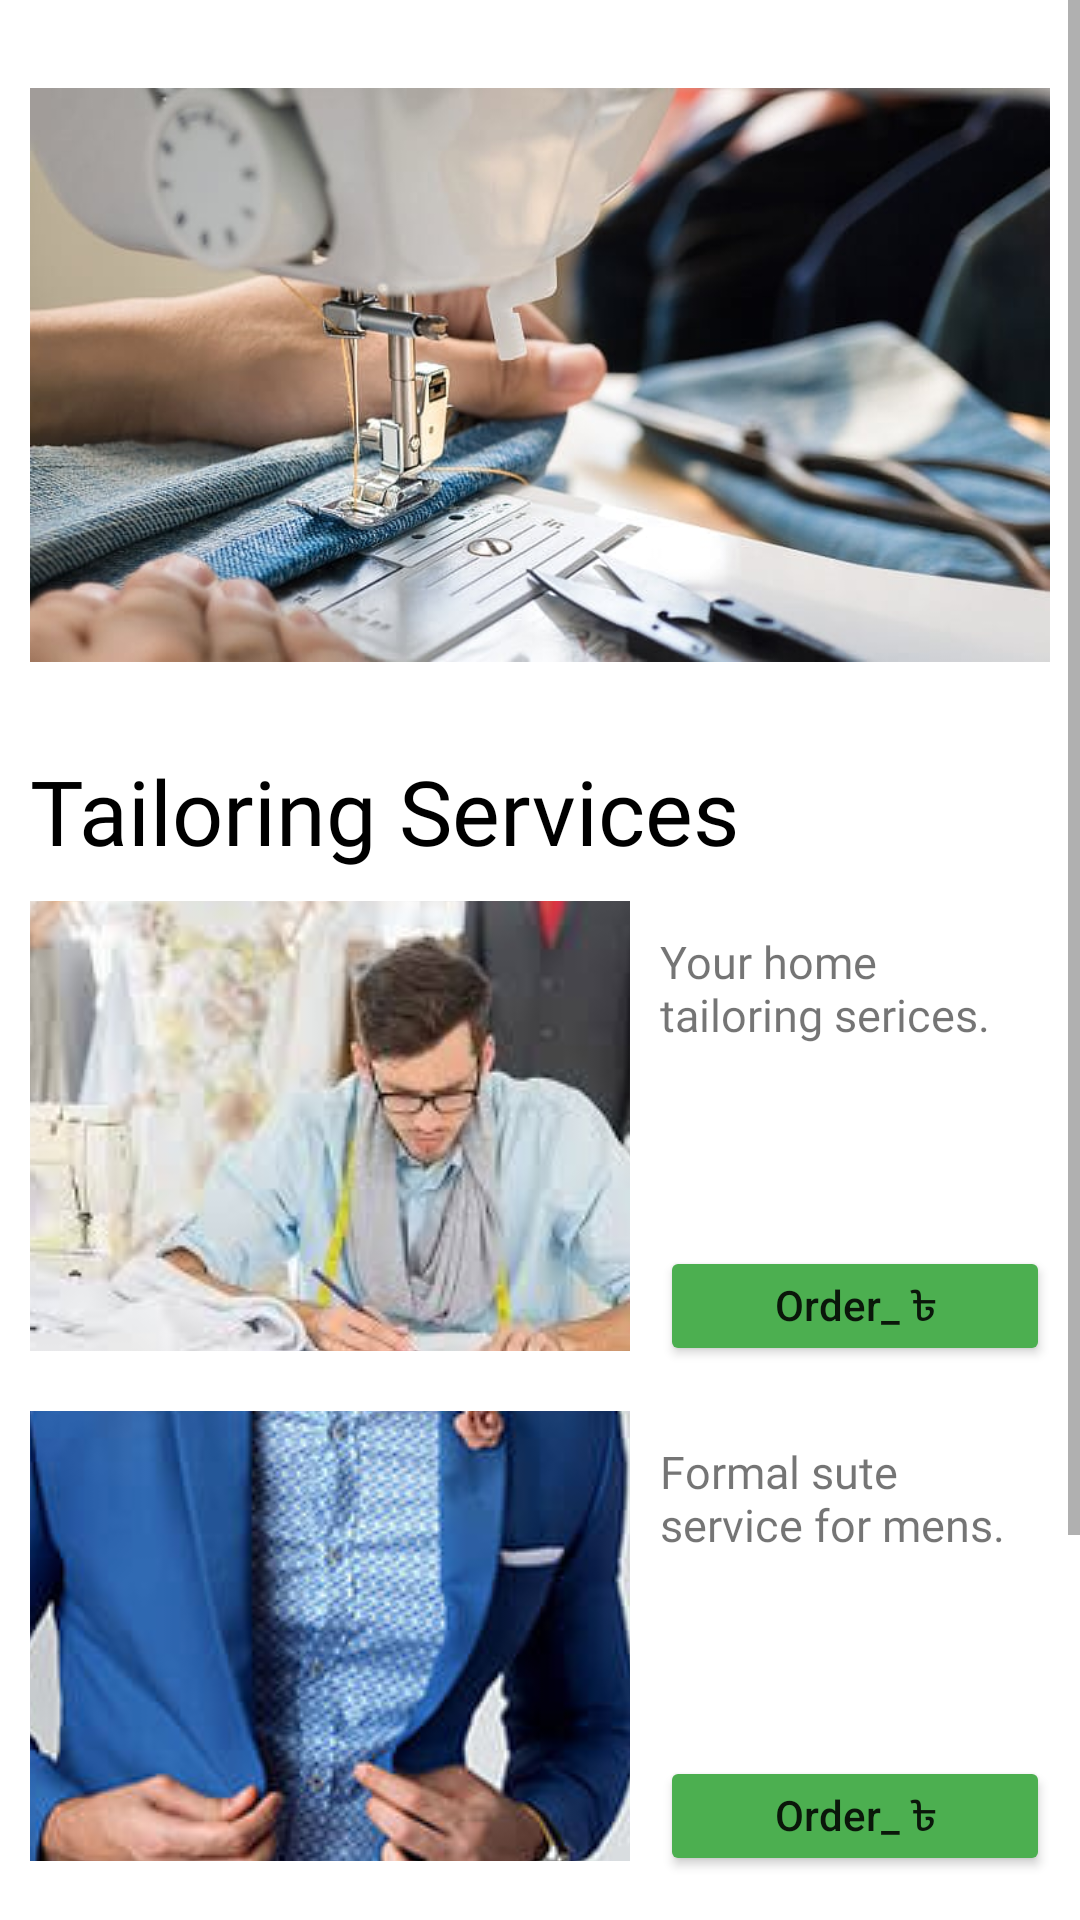

Android layout source for this screen:
<!-- AndroidManifest.xml: application theme Theme.Backbenchers -->
<!-- res/layout/activity_tailor.xml -->
<?xml version="1.0" encoding="utf-8"?>

<ScrollView
    xmlns:android="http://schemas.android.com/apk/res/android"
    xmlns:app="http://schemas.android.com/apk/res-auto"
    xmlns:tools="http://schemas.android.com/tools"
    android:layout_width="match_parent"
    android:layout_height="match_parent"
    tools:context=".Tailor"
    android:orientation="vertical">


    <LinearLayout
        android:layout_width="match_parent"
        android:layout_height="match_parent"
        android:orientation="vertical"
        >



        <ImageView
            android:layout_width="match_parent"
            android:layout_height="250dp"
            android:padding="10dp"
            android:src="@drawable/tailor1" />




        <TextView
            android:layout_width="match_parent"
            android:layout_height="wrap_content"
            android:text="Tailoring Services"
            android:textColor="@color/black"
            android:fontFamily="@font/aclonica"
            android:layout_marginLeft="10dp"
            android:textSize="30sp"
            />
        <LinearLayout
            android:layout_width="match_parent"
            android:layout_height="wrap_content"
            android:orientation="horizontal"
            >

            <ImageButton
                android:layout_width="200dp"
                android:layout_height="150dp"
                android:layout_margin="10dp"
                android:src="@drawable/tailor2"

                />

            <LinearLayout
                android:layout_width="wrap_content"
                android:layout_height="wrap_content"
                android:orientation="vertical"
                android:paddingRight="10dp"

                >
                <TextView
                    android:layout_width="wrap_content"
                    android:layout_height="105dp"
                    android:textSize="15sp"
                    android:text="Your home tailoring serices."

                    android:gravity="start"
                    android:fontFamily="@font/aclonica"
                    android:layout_marginTop="20dp"
                    />

                <Button
                    android:layout_width="match_parent"
                    android:layout_height="40dp"
                    android:textSize="14sp"
                    android:textAllCaps="false"
                    android:id="@+id/s1"
                    android:text="Order_ ৳"
                    android:backgroundTint="#4CAF50"

                    />
            </LinearLayout>




        </LinearLayout>

        <LinearLayout
            android:layout_width="match_parent"
            android:layout_height="wrap_content"
            android:orientation="horizontal"
            >

            <ImageButton
                android:layout_width="200dp"
                android:layout_height="150dp"
                android:layout_margin="10dp"

                android:src="@drawable/tailor3"
                />

            <LinearLayout
                android:layout_width="wrap_content"
                android:layout_height="wrap_content"
                android:orientation="vertical"
                android:paddingRight="10dp"

                >
                <TextView
                    android:layout_width="wrap_content"
                    android:layout_height="105dp"
                    android:textSize="15sp"
                    android:text="Formal sute service for mens."
                    android:gravity="start"
                    android:fontFamily="@font/aclonica"
                    android:layout_marginTop="20dp"
                    />

                <Button
                    android:layout_width="match_parent"
                    android:layout_height="40dp"
                    android:textSize="14sp"
                    android:textAllCaps="false"
                    android:id="@+id/s2"
                    android:text="Order_ ৳"
                    android:backgroundTint="#4CAF50"

                    />
            </LinearLayout>



        </LinearLayout>

        <LinearLayout
            android:layout_width="match_parent"
            android:layout_height="wrap_content"
            android:orientation="horizontal"
            >

            <ImageButton
                android:layout_width="200dp"
                android:layout_height="150dp"
                android:layout_margin="10dp"
                android:src="@drawable/tailor4"

                />

            <LinearLayout
                android:layout_width="wrap_content"
                android:layout_height="wrap_content"
                android:orientation="vertical"
                android:paddingRight="10dp"

                >
                <TextView
                    android:layout_width="wrap_content"
                    android:layout_height="105dp"
                    android:textSize="15sp"
                    android:text="Weading/Bridal tailoring services."
                    android:gravity="start"
                    android:fontFamily="@font/aclonica"
                    android:layout_marginTop="20dp"
                    />

                <Button
                    android:layout_width="match_parent"
                    android:layout_height="40dp"
                    android:textSize="14sp"
                    android:textAllCaps="false"
                    android:id="@+id/s3"
                    android:text="Order_ ৳"
                    android:backgroundTint="#4CAF50"

                    />
            </LinearLayout>




        </LinearLayout>

    </LinearLayout>

</ScrollView>
<!-- resources referenced by this layout -->
<resources>
  <color name="black">#FF000000</color>
  <!-- drawable tailor1: jpeg bitmap (drawable, 44622 bytes) -->
  <!-- drawable tailor2: jpg bitmap (drawable, 8259 bytes) -->
  <!-- drawable tailor3: jpg bitmap (drawable, 32298 bytes) -->
  <!-- drawable tailor4: jpg bitmap (drawable, 114429 bytes) -->
  <style name="Theme.Backbenchers" parent="Theme.MaterialComponents.DayNight.NoActionBar">
          
          <item name="colorPrimary">@color/purple_500</item>
          <item name="colorPrimaryVariant">@color/purple_700</item>
          <item name="colorOnPrimary">@color/white</item>
          
          <item name="colorSecondary">@color/teal_200</item>
          <item name="colorSecondaryVariant">@color/teal_700</item>
          <item name="colorOnSecondary">@color/black</item>
          
          <item name="android:statusBarColor" tools:targetApi="l">?attr/colorPrimaryVariant</item>
  
          
      </style>
  <color name="purple_500">#4CAF50</color>
  <color name="purple_700">#673AB7</color>
  <color name="white">#FFFFFFFF</color>
  <color name="teal_200">#FF03DAC5</color>
  <color name="teal_700">#FF018786</color>
</resources>
